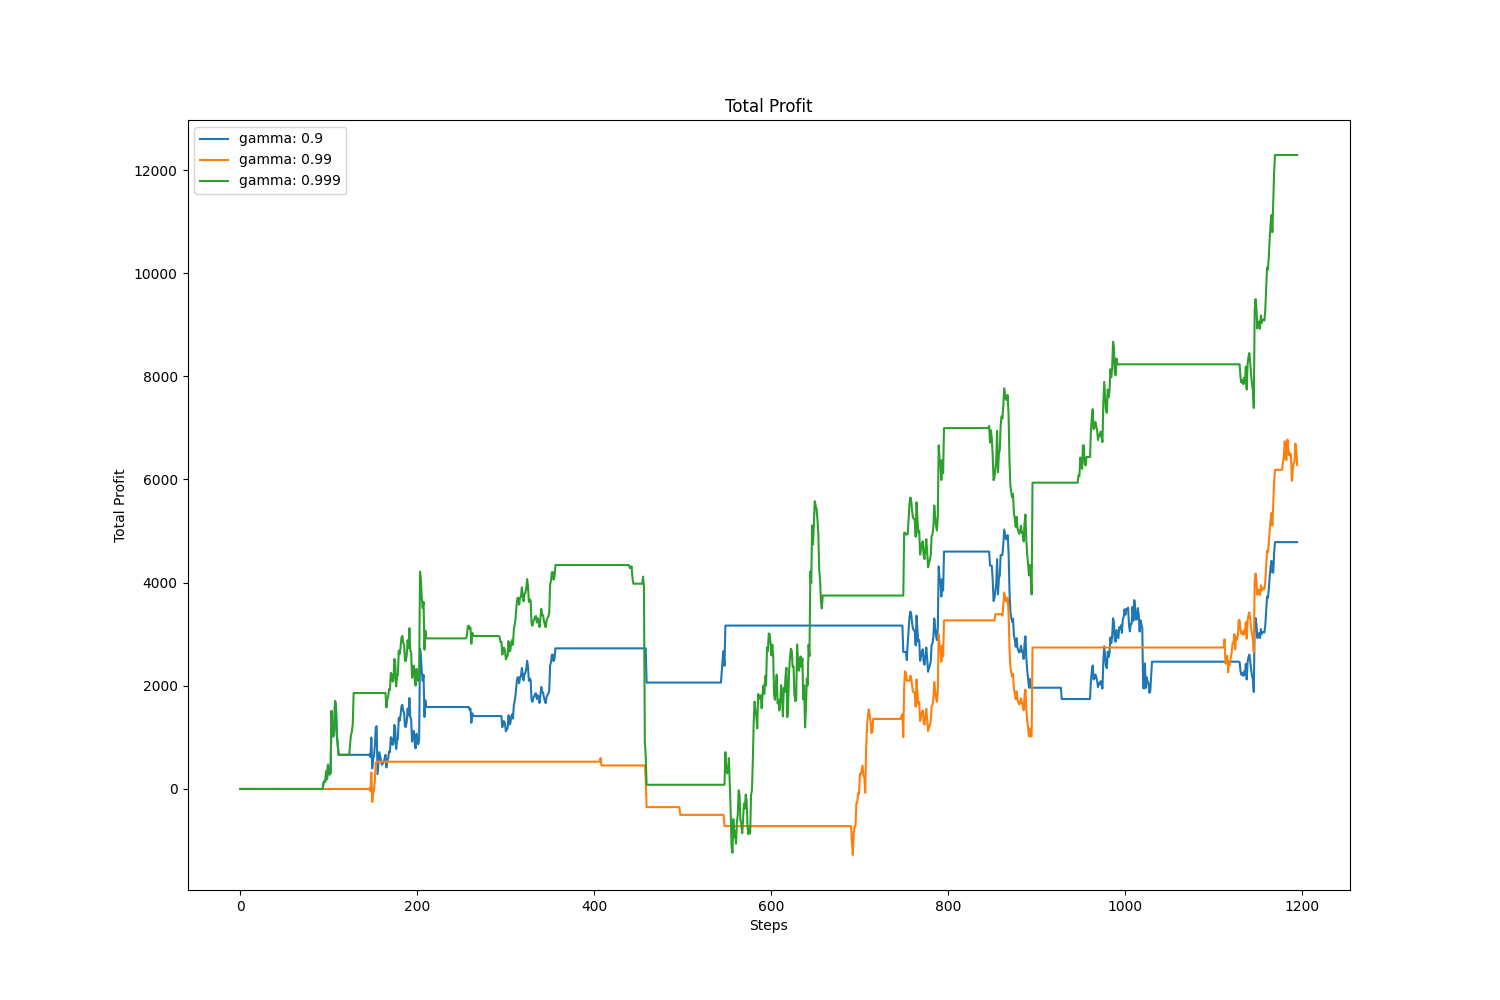

Source data for this figure (header and first rows):
, value, avg, std
gamma: 0.9, 4786, 2338, 1181
gamma: 0.99, 6279, 1175, 1610
gamma: 0.999, 12291, 4148, 3074
